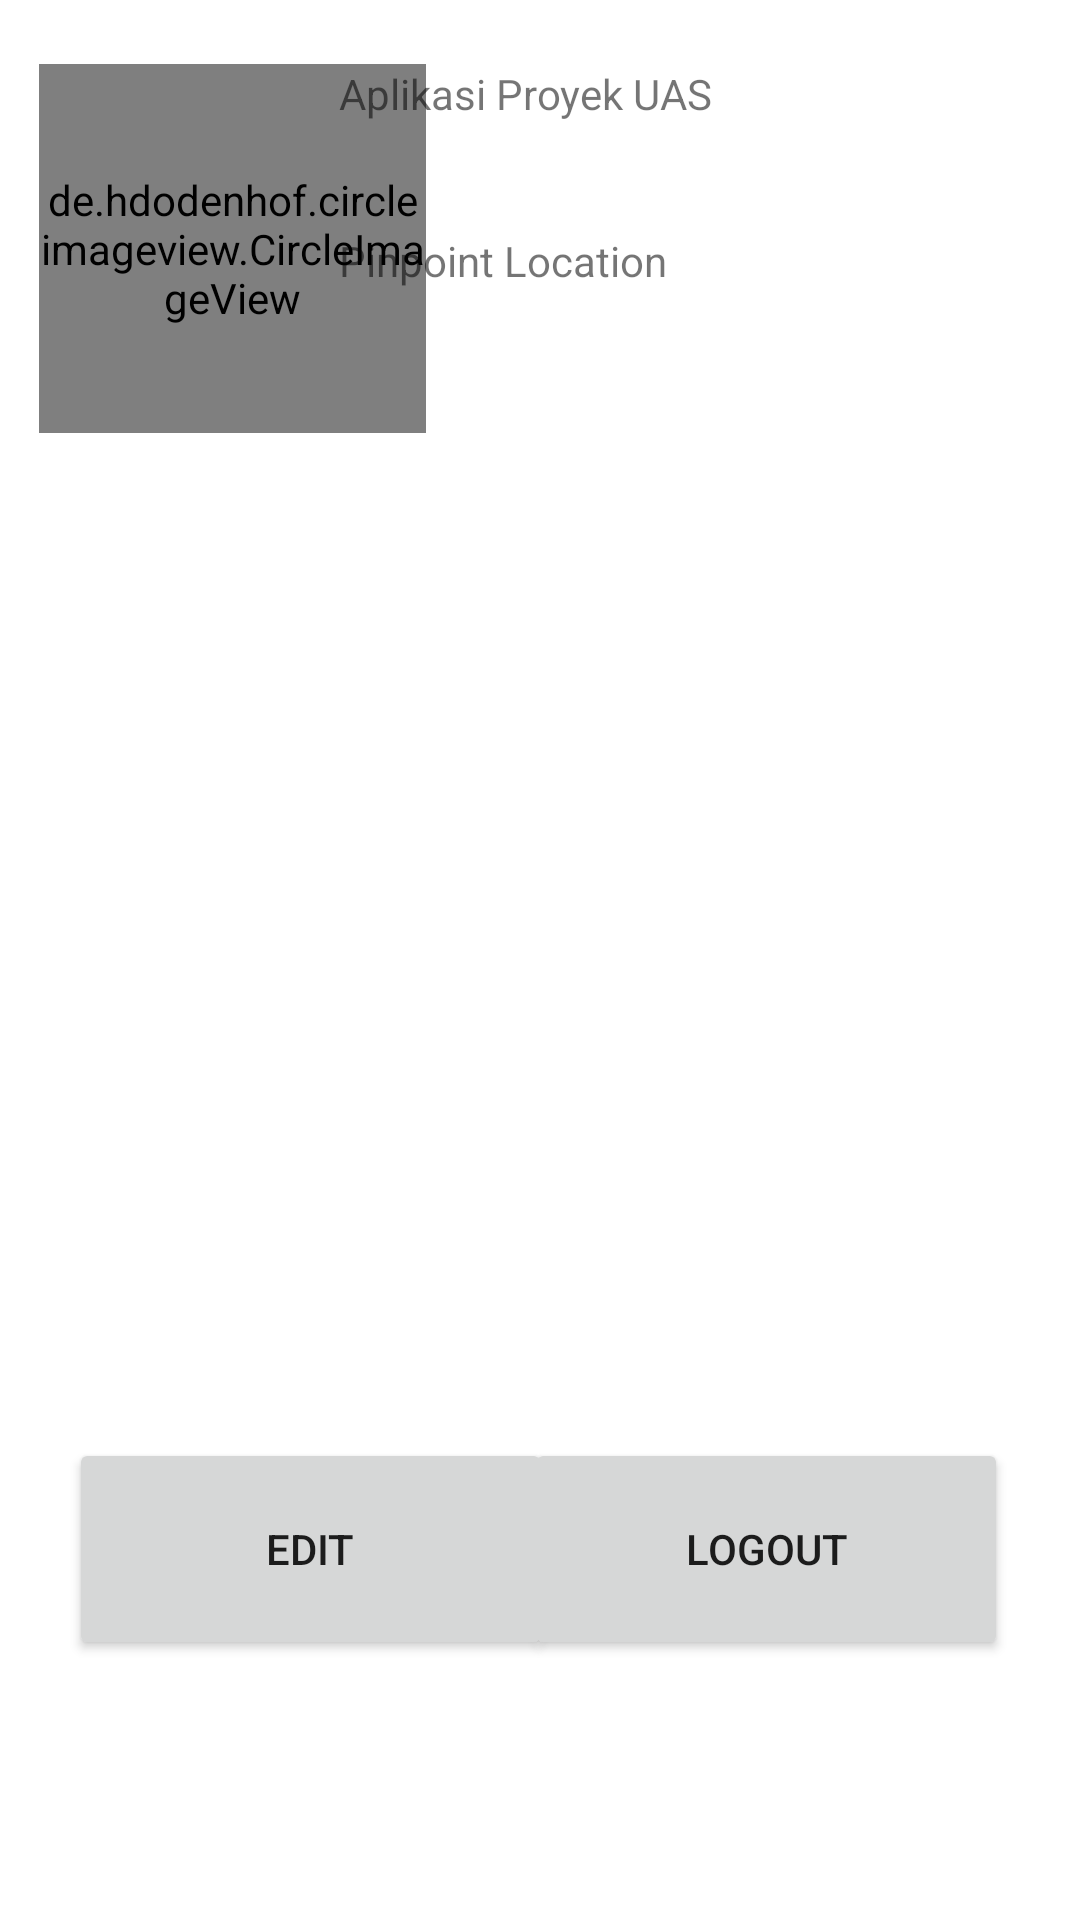

Produce the Android XML layout that renders to this screen, including the resource entries it uses.
<!-- AndroidManifest.xml: application theme Theme.UAS_Alba -->
<!-- res/layout/fragment_home.xml -->
<?xml version="1.0" encoding="utf-8"?>
<androidx.constraintlayout.widget.ConstraintLayout xmlns:android="http://schemas.android.com/apk/res/android"
    xmlns:app="http://schemas.android.com/apk/res-auto"
    xmlns:tools="http://schemas.android.com/tools"
    android:layout_width="match_parent"
    android:layout_height="match_parent"
    tools:context=".ui.home.HomeFragment">

    <de.hdodenhof.circleimageview.CircleImageView
        android:layout_width="129dp"
        android:layout_height="123dp"
        app:layout_constraintBottom_toBottomOf="parent"
        app:layout_constraintEnd_toEndOf="parent"
        app:layout_constraintHorizontal_bias="0.056"
        app:layout_constraintStart_toStartOf="parent"
        app:layout_constraintTop_toTopOf="parent"
        app:layout_constraintVertical_bias="0.041"
        tools:src="@color/black" />

    <Button
        android:id="@+id/button"
        android:layout_width="161dp"
        android:layout_height="74dp"
        android:text="Edit"
        app:layout_constraintBottom_toBottomOf="parent"
        app:layout_constraintEnd_toEndOf="parent"
        app:layout_constraintHorizontal_bias="0.116"
        app:layout_constraintStart_toStartOf="parent"
        app:layout_constraintTop_toTopOf="parent"
        app:layout_constraintVertical_bias="0.847" />

    <Button
        android:id="@+id/Logout"
        android:layout_width="161dp"
        android:layout_height="74dp"
        android:text="Logout"
        app:layout_constraintBottom_toBottomOf="parent"
        app:layout_constraintEnd_toEndOf="parent"
        app:layout_constraintHorizontal_bias="0.88"
        app:layout_constraintStart_toStartOf="parent"
        app:layout_constraintTop_toTopOf="parent"
        app:layout_constraintVertical_bias="0.847" />

    <TextView
        android:id="@+id/textView"
        android:layout_width="225dp"
        android:layout_height="58dp"
        android:text="Aplikasi Proyek UAS"
        app:layout_constraintBottom_toBottomOf="parent"
        app:layout_constraintEnd_toEndOf="parent"
        app:layout_constraintHorizontal_bias="0.838"
        app:layout_constraintStart_toStartOf="parent"
        app:layout_constraintTop_toTopOf="parent"
        app:layout_constraintVertical_bias="0.037" />

    <TextView
        android:id="@+id/textView2"
        android:layout_width="225dp"
        android:layout_height="58dp"
        android:text="Pinpoint Location"
        app:layout_constraintBottom_toBottomOf="parent"
        app:layout_constraintEnd_toEndOf="parent"
        app:layout_constraintHorizontal_bias="0.838"
        app:layout_constraintStart_toStartOf="parent"
        app:layout_constraintTop_toTopOf="parent"
        app:layout_constraintVertical_bias="0.133" />
</androidx.constraintlayout.widget.ConstraintLayout>
<!-- resources referenced by this layout -->
<resources>
  <style name="Theme.UAS_Alba" parent="Theme.MaterialComponents.DayNight.DarkActionBar">
          
          <item name="colorPrimary">@color/purple_500</item>
          <item name="colorPrimaryVariant">@color/purple_700</item>
          <item name="colorOnPrimary">@color/white</item>
          
          <item name="colorSecondary">@color/teal_200</item>
          <item name="colorSecondaryVariant">@color/teal_700</item>
          <item name="colorOnSecondary">@color/black</item>
          
          <item name="android:statusBarColor" tools:targetApi="l">?attr/colorPrimaryVariant</item>
          
      </style>
  <!-- not gathered from this repository: default colours our renderer supplied (Android Studio template values) -->
  <color name="purple_500">#FF6200EE</color>
  <color name="purple_700">#FF3700B3</color>
  <color name="teal_200">#FF03DAC5</color>
  <color name="teal_700">#FF018786</color>
  <color name="black">#FF000000</color>
  <color name="white">#FFFFFFFF</color>
</resources>
